Dataset: augmented (GitHub, AtulV2/Industrial_Surface_Defect_Classification). Classes: crazing, inclusion, pitted surface, rolled-in scale, scratches.

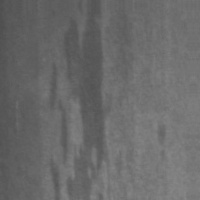
Label: inclusion

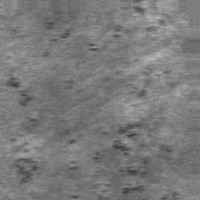
Label: rolled-in scale

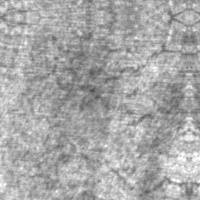
Label: crazing

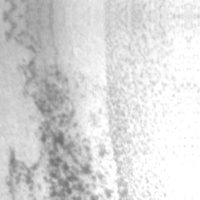
Label: pitted surface

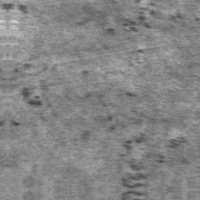
Label: rolled-in scale

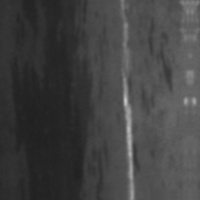
Label: scratches
